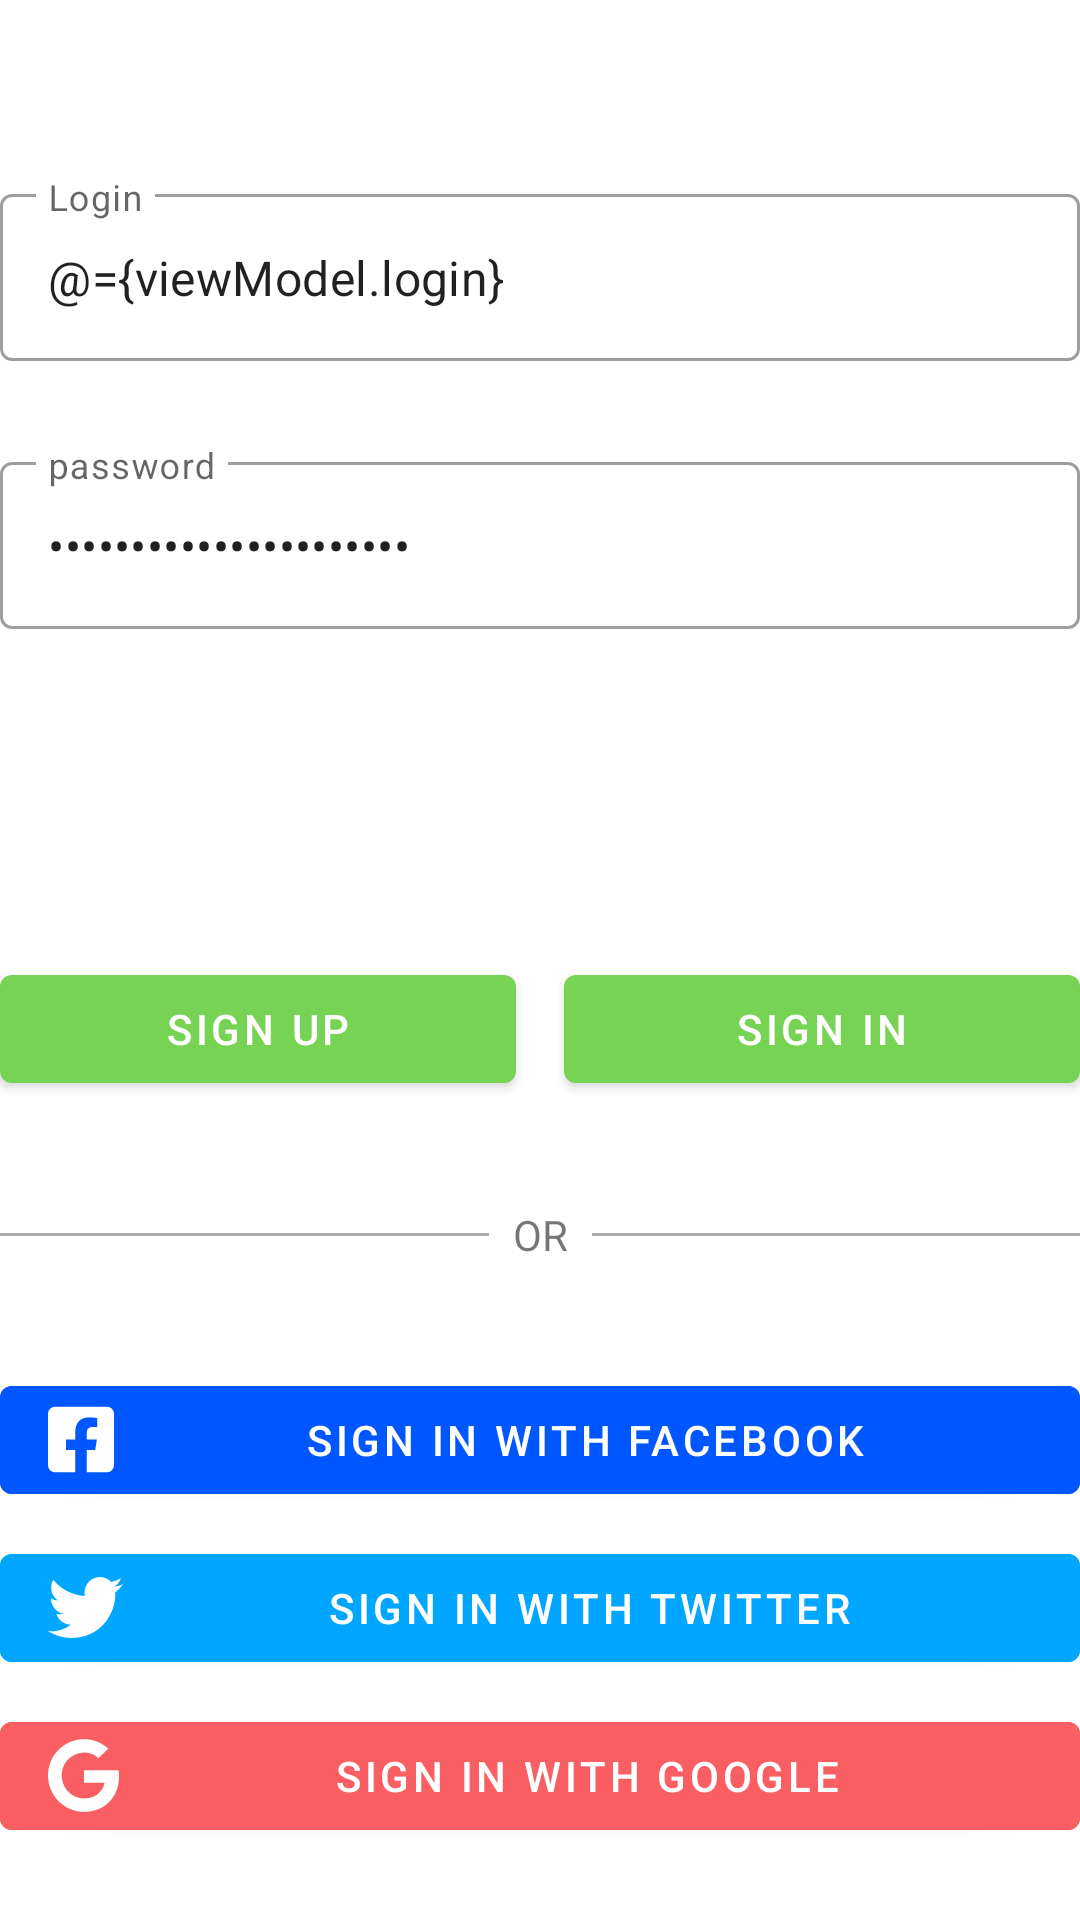

Android layout source for this screen:
<!-- AndroidManifest.xml: application theme AppTheme -->
<!-- res/layout/fragment_login.xml -->
<?xml version="1.0" encoding="utf-8"?>
<layout xmlns:android="http://schemas.android.com/apk/res/android"
    xmlns:app="http://schemas.android.com/apk/res-auto"
    xmlns:tools="http://schemas.android.com/tools">

    <data>
        <variable
            name="viewModel"
            type="br.com.app.sextouApp.ui.login.LoginViewModel" />
        <import type="br.com.app.sextouApp.utils.Validator" />
    </data>

    <androidx.constraintlayout.widget.ConstraintLayout
        android:layout_width="match_parent"
        android:layout_height="match_parent"
        android:layout_marginHorizontal="8dp"
        tools:context=".ui.login.LoginActivity">

        <com.google.android.material.textfield.TextInputLayout
            android:id="@+id/login"
            validator="@{Validator.EMAIL}"
            model="@{viewModel.login}"
            android:layout_width="0dp"
            android:layout_height="wrap_content"
            android:hint="@string/login_label"
            style="@style/Widget.MaterialComponents.TextInputLayout.OutlinedBox"
            app:errorEnabled="true"
            app:layout_constraintEnd_toEndOf="parent"
            app:layout_constraintStart_toStartOf="parent"
            app:layout_constraintTop_toTopOf="parent"
            app:layout_constraintVertical_chainStyle="packed"
            app:layout_constraintVertical_bias="0.4"
            app:layout_constraintBottom_toTopOf="@id/password">
            <com.google.android.material.textfield.TextInputEditText
                android:layout_width="match_parent"
                android:layout_height="wrap_content"
                android:inputType="textEmailAddress"
                android:text="@={viewModel.login}"/>
        </com.google.android.material.textfield.TextInputLayout>

        <com.google.android.material.textfield.TextInputLayout
            android:id="@+id/password"
            validator="Validator.PASSWORD"
            android:layout_width="0dp"
            android:layout_height="wrap_content"
            android:layout_marginTop="8dp"
            style="@style/Widget.MaterialComponents.TextInputLayout.OutlinedBox"
            android:hint="@string/password_label"
            app:errorEnabled="true"
            app:layout_constraintEnd_toEndOf="parent"
            app:layout_constraintStart_toStartOf="parent"
            app:layout_constraintBottom_toTopOf="@id/sign_in"
            app:layout_constraintTop_toBottomOf="@id/login">

            <com.google.android.material.textfield.TextInputEditText
                android:layout_width="match_parent"
                android:inputType="textPassword"
                android:layout_height="wrap_content"
                android:text="@={viewModel.password}"/>
        </com.google.android.material.textfield.TextInputLayout>

        <com.google.android.material.button.MaterialButton
            android:id="@+id/sign_up"
            android:layout_width="0dp"
            android:layout_height="wrap_content"
            android:text="@string/sign_up"
            app:layout_constraintTop_toBottomOf="@id/password"
            app:layout_constraintStart_toStartOf="parent"
            app:layout_constraintEnd_toStartOf="@id/sign_in"
            app:layout_constraintBottom_toTopOf="@id/social_button_facebook"
            android:layout_marginEnd="16dp"
            />
        <com.google.android.material.button.MaterialButton
            android:id="@+id/sign_in"
            android:layout_width="0dp"
            android:layout_height="wrap_content"
            android:text="@string/sign_in"
            app:layout_constraintStart_toEndOf="@id/sign_up"
            app:layout_constraintEnd_toEndOf="parent"
            app:layout_constraintTop_toTopOf="@id/sign_up"
            app:layout_constraintBottom_toBottomOf="@id/sign_up"
            />

        <View
            android:layout_width="0dp"
            android:layout_height="1dp"
            app:layout_constraintStart_toStartOf="parent"
            app:layout_constraintEnd_toStartOf="@id/or_login"
            app:layout_constraintTop_toTopOf="@id/or_login"
            app:layout_constraintBottom_toBottomOf="@id/or_login"
            android:background="@android:color/darker_gray"
            />
        <com.google.android.material.textview.MaterialTextView
            android:id="@+id/or_login"
            android:layout_width="wrap_content"
            android:layout_height="wrap_content"
            app:layout_constraintTop_toBottomOf="@id/sign_in"
            app:layout_constraintStart_toStartOf="parent"
            app:layout_constraintEnd_toEndOf="parent"
            android:text="@string/or_login"
            android:paddingHorizontal="8dp"
            app:layout_constraintBottom_toTopOf="@id/social_button_facebook"
            />
        <View
            android:layout_width="0dp"
            android:layout_height="1dp"
            app:layout_constraintStart_toEndOf="@id/or_login"
            app:layout_constraintEnd_toEndOf="parent"
            app:layout_constraintTop_toTopOf="@id/or_login"
            app:layout_constraintBottom_toBottomOf="@id/or_login"
            android:background="@android:color/darker_gray"
            />

        <com.google.android.material.button.MaterialButton
            android:id="@+id/social_button_facebook"
            android:layout_width="0dp"
            android:layout_height="wrap_content"
            app:layout_constraintStart_toStartOf="parent"
            app:layout_constraintEnd_toEndOf="parent"
            app:layout_constraintBottom_toTopOf="@id/social_button_twitter"
            android:text="@string/sign_in_facebook"
            android:backgroundTint="@color/facebookColor"
            android:layout_marginBottom="8dp"
            app:icon="@drawable/ic_facebook"
            />
        <com.google.android.material.button.MaterialButton
            android:id="@+id/social_button_twitter"
            android:layout_width="0dp"
            android:layout_height="wrap_content"
            app:layout_constraintStart_toStartOf="parent"
            app:layout_constraintEnd_toEndOf="parent"
            app:layout_constraintBottom_toTopOf="@id/social_button_google"
            android:text="@string/sign_in_twitter"
            android:backgroundTint="@color/twitterColor"
            android:layout_marginBottom="8dp"
            app:icon="@drawable/ic_twitter"
            />
        <com.google.android.material.button.MaterialButton
            android:id="@+id/social_button_google"
            android:layout_width="0dp"
            android:layout_height="wrap_content"
            app:layout_constraintStart_toStartOf="parent"
            app:layout_constraintEnd_toEndOf="parent"
            app:layout_constraintBottom_toBottomOf="parent"
            android:text="@string/sign_in_google"
            android:backgroundTint="@color/googleColor"
            android:layout_marginBottom="24dp"
            app:icon="@drawable/ic_google"
            />

    </androidx.constraintlayout.widget.ConstraintLayout>
</layout>
<!-- resources referenced by this layout -->
<resources>
  <color name="facebookColor">#0056FF</color>
  <color name="googleColor">#F95F62</color>
  <color name="twitterColor">#00A6FF</color>
  <!-- drawable ic_facebook (drawable) -->
  <vector xmlns:android="http://schemas.android.com/apk/res/android"
      android:width="22dp"
      android:height="25dp"
      android:viewportWidth="448"
      android:viewportHeight="512">
    <path
        android:pathData="M400,32H48A48,48 0,0 0,0 80v352a48,48 0,0 0,48 48h137.25V327.69h-63V256h63v-54.64c0,-62.15 37,-96.48 93.67,-96.48 27.14,0 55.52,4.84 55.52,4.84v61h-31.27c-30.81,0 -40.42,19.12 -40.42,38.73V256h68.78l-11,71.69h-57.78V480H400a48,48 0,0 0,48 -48V80a48,48 0,0 0,-48 -48z"
        android:fillColor="@android:color/white"/>
  </vector>
  <!-- drawable ic_google (drawable) -->
  <vector android:height="25dp" android:viewportHeight="512"
      android:viewportWidth="488" android:width="23.828125dp" xmlns:android="http://schemas.android.com/apk/res/android">
      <path android:fillColor="@android:color/white" android:pathData="M488,261.8C488,403.3 391.1,504 248,504 110.8,504 0,393.2 0,256S110.8,8 248,8c66.8,0 123,24.5 166.3,64.9l-67.5,64.9C258.5,52.6 94.3,116.6 94.3,256c0,86.5 69.1,156.6 153.7,156.6 98.2,0 135,-70.4 140.8,-106.9H248v-85.3h236.1c2.3,12.7 3.9,24.9 3.9,41.4z"/>
  </vector>
  <!-- drawable ic_twitter (drawable) -->
  <vector android:height="25dp"
      android:viewportHeight="512"
      android:viewportWidth="512"
      android:width="25dp"
      xmlns:android="http://schemas.android.com/apk/res/android">
      <path android:fillColor="@android:color/white" android:pathData="M459.37,151.716c0.325,4.548 0.325,9.097 0.325,13.645 0,138.72 -105.583,298.558 -298.558,298.558 -59.452,0 -114.68,-17.219 -161.137,-47.106 8.447,0.974 16.568,1.299 25.34,1.299 49.055,0 94.213,-16.568 130.274,-44.832 -46.132,-0.975 -84.792,-31.188 -98.112,-72.772 6.498,0.974 12.995,1.624 19.818,1.624 9.421,0 18.843,-1.3 27.614,-3.573 -48.081,-9.747 -84.143,-51.98 -84.143,-102.985v-1.299c13.969,7.797 30.214,12.67 47.431,13.319 -28.264,-18.843 -46.781,-51.005 -46.781,-87.391 0,-19.492 5.197,-37.36 14.294,-52.954 51.655,63.675 129.3,105.258 216.365,109.807 -1.624,-7.797 -2.599,-15.918 -2.599,-24.04 0,-57.828 46.782,-104.934 104.934,-104.934 30.213,0 57.502,12.67 76.67,33.137 23.715,-4.548 46.456,-13.32 66.599,-25.34 -7.798,24.366 -24.366,44.833 -46.132,57.827 21.117,-2.273 41.584,-8.122 60.426,-16.243 -14.292,20.791 -32.161,39.308 -52.628,54.253z"/>
  </vector>
  <string name="login_label">Login</string>
  <string name="or_login">OR</string>
  <string name="password_label">password</string>
  <string name="sign_in">Sign in</string>
  <string name="sign_in_facebook">Sign in With Facebook</string>
  <string name="sign_in_google">Sign in With Google</string>
  <string name="sign_in_twitter">Sign in With Twitter</string>
  <string name="sign_up">Sign up</string>
  <style name="AppTheme" parent="Theme.MaterialComponents.Light">
          
          <item name="colorPrimary">@color/colorPrimary</item>
          <item name="colorPrimaryDark">@color/colorPrimaryDark</item>
          <item name="actionBarTheme">@style/AppTheme.ActionBarStyle</item>
      </style>
  <color name="colorPrimary">#77D353</color>
  <color name="colorPrimaryDark">#4AA725</color>
  <style name="AppTheme.ActionBarStyle" parent="@style/Widget.MaterialComponents.Light.ActionBar.Solid">
          <item name="android:colorForeground">@color/appBarForeground</item>
      </style>
  <color name="appBarForeground">#FFFFFFEE</color>
</resources>
